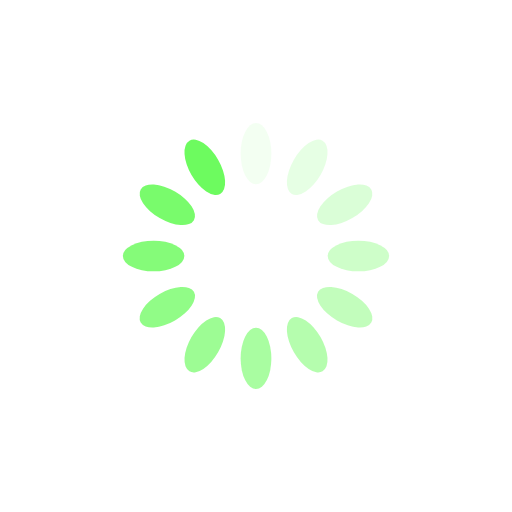
t = 0.00 s
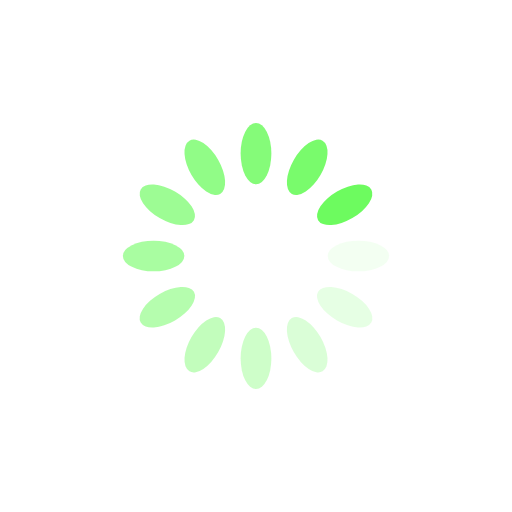
t = 0.25 s
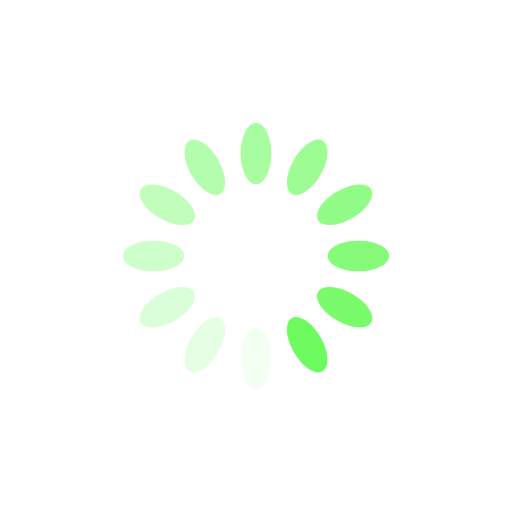
t = 0.50 s
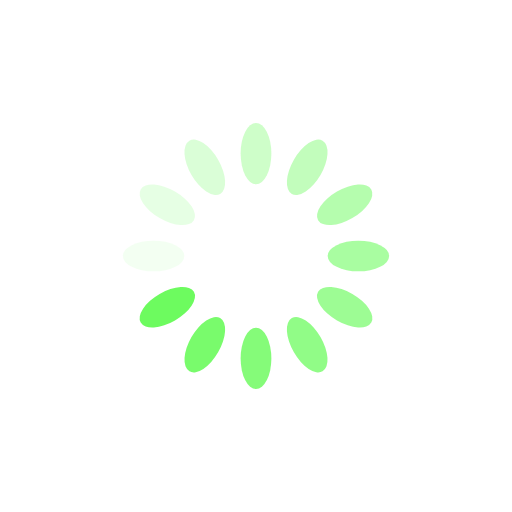
t = 0.75 s

The animated SVG that drew these frames (rendered in a browser with its animation timeline set to each time). Animation: 12 SMIL elements (animate=12); one cycle of 1.00 s, repeats indefinitely.

<?xml version="1.0" encoding="utf-8"?>
<svg xmlns="http://www.w3.org/2000/svg" style="margin: auto; background: none; display: block; shape-rendering: auto;" width="200px" height="200px" viewBox="0 0 100 100" preserveAspectRatio="xMidYMid">
<g transform="rotate(0 50 50)">
  <rect x="47" y="24" rx="3" ry="6" width="6" height="12" fill="#6dfb5f">
    <animate attributeName="opacity" values="1;0" keyTimes="0;1" dur="1s" begin="-0.9166666666666666s" repeatCount="indefinite"> </animate>
  </rect>
</g><g transform="rotate(30 50 50)">
  <rect x="47" y="24" rx="3" ry="6" width="6" height="12" fill="#6dfb5f">
    <animate attributeName="opacity" values="1;0" keyTimes="0;1" dur="1s" begin="-0.8333333333333334s" repeatCount="indefinite"> </animate>
  </rect>
</g><g transform="rotate(60 50 50)">
  <rect x="47" y="24" rx="3" ry="6" width="6" height="12" fill="#6dfb5f">
    <animate attributeName="opacity" values="1;0" keyTimes="0;1" dur="1s" begin="-0.75s" repeatCount="indefinite"> </animate>
  </rect>
</g><g transform="rotate(90 50 50)">
  <rect x="47" y="24" rx="3" ry="6" width="6" height="12" fill="#6dfb5f">
    <animate attributeName="opacity" values="1;0" keyTimes="0;1" dur="1s" begin="-0.6666666666666666s" repeatCount="indefinite"> </animate>
  </rect>
</g><g transform="rotate(120 50 50)">
  <rect x="47" y="24" rx="3" ry="6" width="6" height="12" fill="#6dfb5f">
    <animate attributeName="opacity" values="1;0" keyTimes="0;1" dur="1s" begin="-0.5833333333333334s" repeatCount="indefinite"> </animate>
  </rect>
</g><g transform="rotate(150 50 50)">
  <rect x="47" y="24" rx="3" ry="6" width="6" height="12" fill="#6dfb5f">
    <animate attributeName="opacity" values="1;0" keyTimes="0;1" dur="1s" begin="-0.5s" repeatCount="indefinite"> </animate>
  </rect>
</g><g transform="rotate(180 50 50)">
  <rect x="47" y="24" rx="3" ry="6" width="6" height="12" fill="#6dfb5f">
    <animate attributeName="opacity" values="1;0" keyTimes="0;1" dur="1s" begin="-0.4166666666666667s" repeatCount="indefinite"> </animate>
  </rect>
</g><g transform="rotate(210 50 50)">
  <rect x="47" y="24" rx="3" ry="6" width="6" height="12" fill="#6dfb5f">
    <animate attributeName="opacity" values="1;0" keyTimes="0;1" dur="1s" begin="-0.3333333333333333s" repeatCount="indefinite"> </animate>
  </rect>
</g><g transform="rotate(240 50 50)">
  <rect x="47" y="24" rx="3" ry="6" width="6" height="12" fill="#6dfb5f">
    <animate attributeName="opacity" values="1;0" keyTimes="0;1" dur="1s" begin="-0.25s" repeatCount="indefinite"> </animate>
  </rect>
</g><g transform="rotate(270 50 50)">
  <rect x="47" y="24" rx="3" ry="6" width="6" height="12" fill="#6dfb5f">
    <animate attributeName="opacity" values="1;0" keyTimes="0;1" dur="1s" begin="-0.16666666666666666s" repeatCount="indefinite"> </animate>
  </rect>
</g><g transform="rotate(300 50 50)">
  <rect x="47" y="24" rx="3" ry="6" width="6" height="12" fill="#6dfb5f">
    <animate attributeName="opacity" values="1;0" keyTimes="0;1" dur="1s" begin="-0.08333333333333333s" repeatCount="indefinite"> </animate>
  </rect>
</g><g transform="rotate(330 50 50)">
  <rect x="47" y="24" rx="3" ry="6" width="6" height="12" fill="#6dfb5f">
    <animate attributeName="opacity" values="1;0" keyTimes="0;1" dur="1s" begin="0s" repeatCount="indefinite"> </animate>
  </rect>
</g>
<!-- [ldio] generated by https://loading.io/ --></svg>
